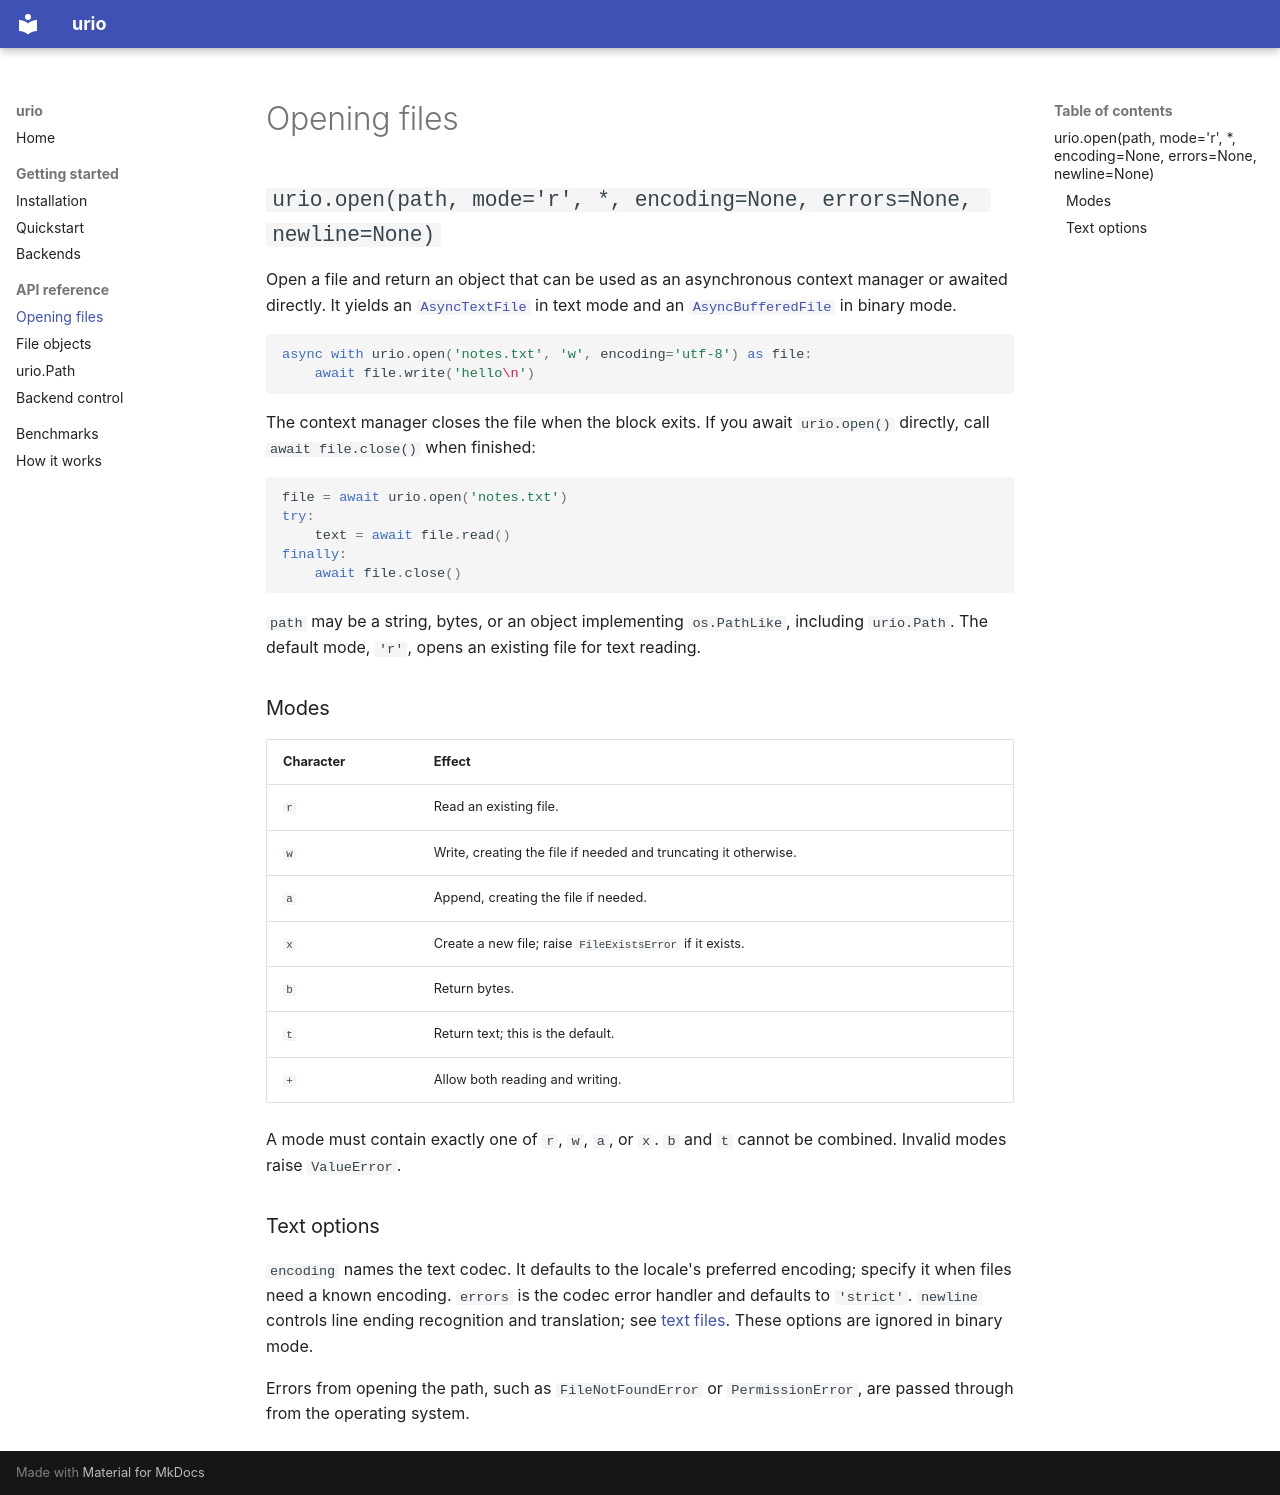

repository: meitham/urio · page: api/open/index.html · generator: mkdocs

# Opening files

## `urio.open(path, mode='r', *, encoding=None, errors=None, newline=None)`

Open a file and return an object that can be used as an asynchronous context
manager or awaited directly. It yields an [`AsyncTextFile`](files.md#text-files)
in text mode and an [`AsyncBufferedFile`](files.md#binary-files) in binary mode.

```python
async with urio.open('notes.txt', 'w', encoding='utf-8') as file:
    await file.write('hello\n')
```

The context manager closes the file when the block exits. If you await
`urio.open()` directly, call `await file.close()` when finished:

```python
file = await urio.open('notes.txt')
try:
    text = await file.read()
finally:
    await file.close()
```

`path` may be a string, bytes, or an object implementing `os.PathLike`,
including `urio.Path`. The default mode, `'r'`, opens an existing file for
text reading.

### Modes

| Character | Effect |
|---|---|
| `r` | Read an existing file. |
| `w` | Write, creating the file if needed and truncating it otherwise. |
| `a` | Append, creating the file if needed. |
| `x` | Create a new file; raise `FileExistsError` if it exists. |
| `b` | Return bytes. |
| `t` | Return text; this is the default. |
| `+` | Allow both reading and writing. |

A mode must contain exactly one of `r`, `w`, `a`, or `x`. `b` and `t`
cannot be combined. Invalid modes raise `ValueError`.

### Text options

`encoding` names the text codec. It defaults to the locale's preferred
encoding; specify it when files need a known encoding. `errors` is the codec
error handler and defaults to `'strict'`. `newline` controls line ending
recognition and translation; see [text files](files.md#text-files).
These options are ignored in binary mode.

Errors from opening the path, such as `FileNotFoundError` or
`PermissionError`, are passed through from the operating system.
